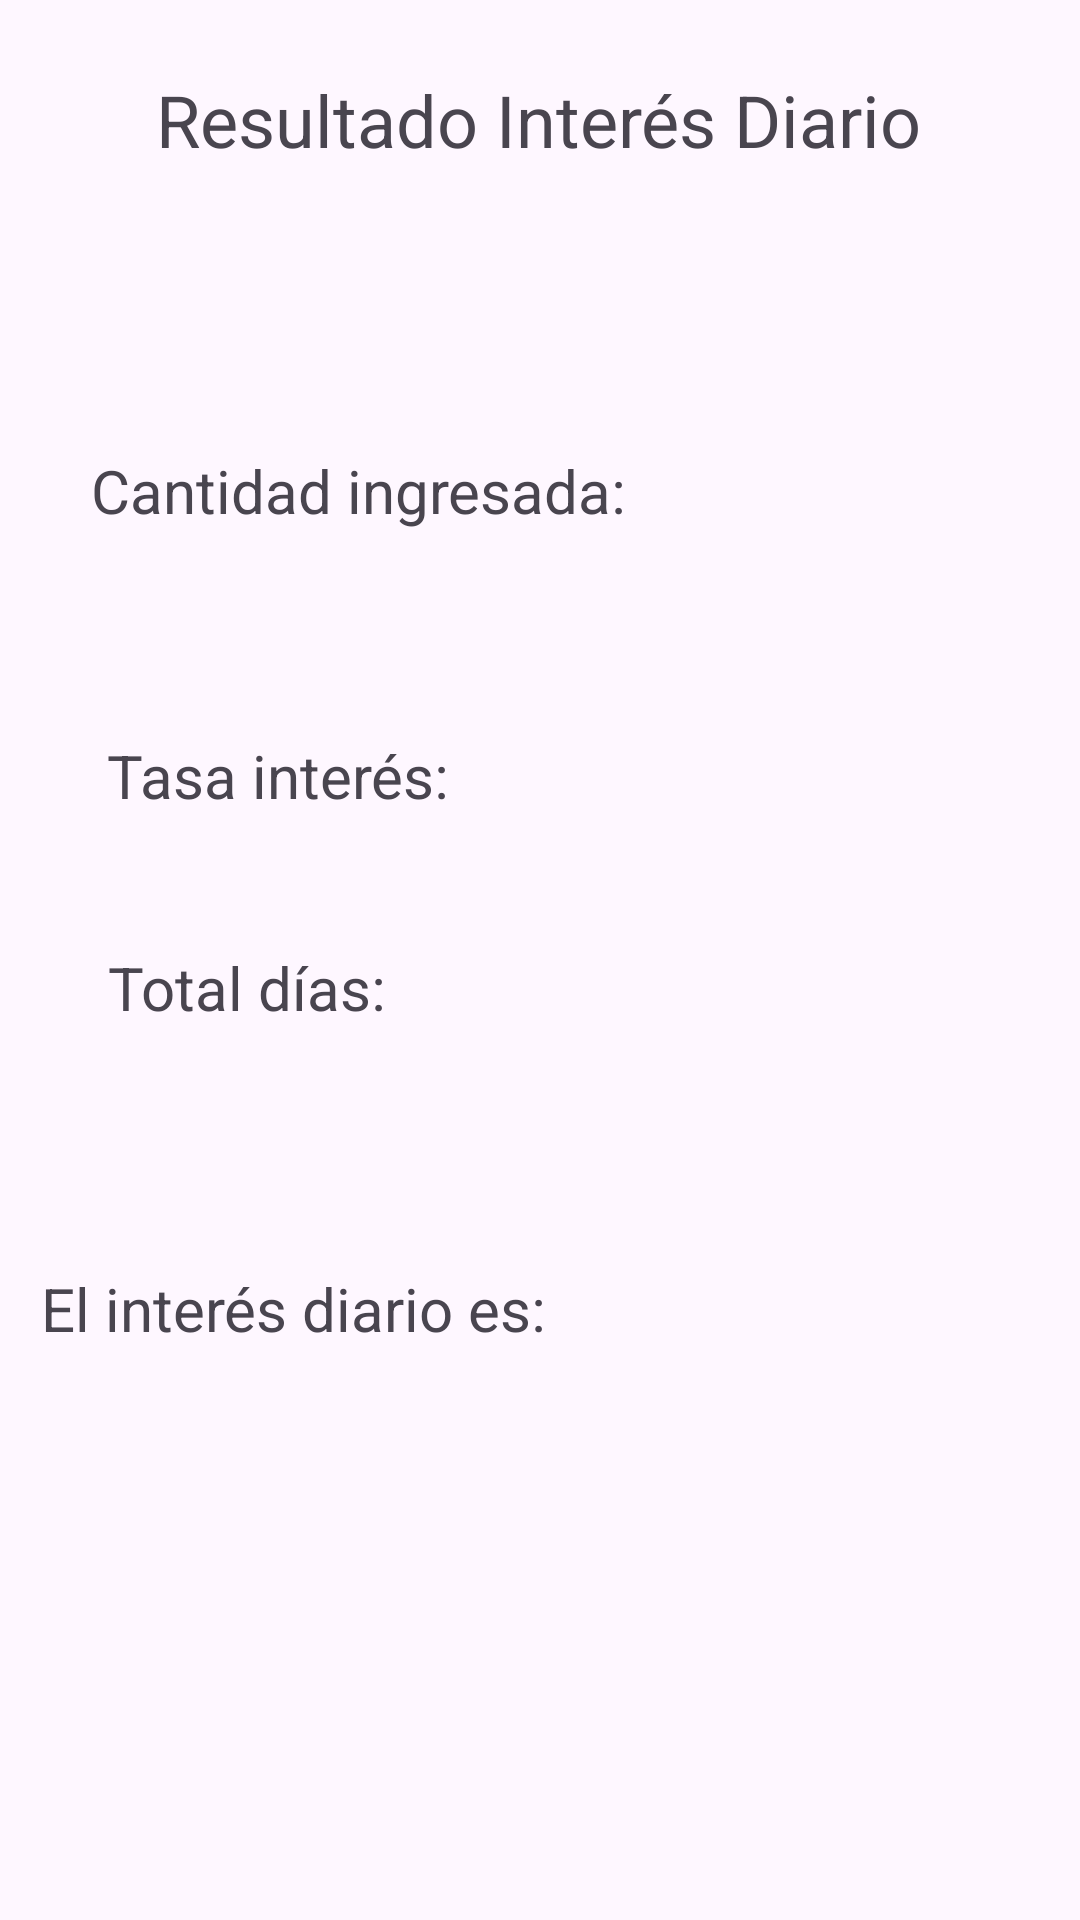

Layout XML and referenced resources for this Android screen:
<!-- AndroidManifest.xml: application theme Theme.PracticaGuia1 -->
<!-- res/layout/activity_resultado_calculadora.xml -->
<?xml version="1.0" encoding="utf-8"?>
<androidx.constraintlayout.widget.ConstraintLayout xmlns:android="http://schemas.android.com/apk/res/android"
    xmlns:app="http://schemas.android.com/apk/res-auto"
    xmlns:tools="http://schemas.android.com/tools"
    android:layout_width="match_parent"
    android:layout_height="match_parent"
    tools:context=".resultado_calculadora">

    <TextView
        android:id="@+id/tv_titulo_recibo"
        android:layout_width="wrap_content"
        android:layout_height="wrap_content"
        android:text="@string/tv_titulo_recibo"
        android:textSize="24dp"
        app:layout_constraintBottom_toBottomOf="parent"
        app:layout_constraintEnd_toEndOf="parent"
        app:layout_constraintHorizontal_bias="0.498"
        app:layout_constraintStart_toStartOf="parent"
        app:layout_constraintTop_toTopOf="parent"
        app:layout_constraintVertical_bias="0.039" />

    <TextView
        android:id="@+id/tv_tasa_interes_text"
        android:layout_width="wrap_content"
        android:layout_height="wrap_content"
        android:layout_marginTop="68dp"
        android:text="@string/tv_tasa_interes_text"
        android:textSize="20dp"
        app:layout_constraintEnd_toEndOf="parent"
        app:layout_constraintHorizontal_bias="0.145"
        app:layout_constraintStart_toStartOf="parent"
        app:layout_constraintTop_toBottomOf="@+id/tv_cant_dinero_text" />

    <TextView
        android:id="@+id/tv_dias_total_text"
        android:layout_width="wrap_content"
        android:layout_height="wrap_content"
        android:text="@string/tv_dias_total_text"
        android:textSize="20dp"
        app:layout_constraintBottom_toBottomOf="parent"
        app:layout_constraintEnd_toEndOf="parent"
        app:layout_constraintHorizontal_bias="0.135"
        app:layout_constraintStart_toStartOf="parent"
        app:layout_constraintTop_toBottomOf="@+id/tv_tasa_interes_text"
        app:layout_constraintVertical_bias="0.128" />

    <TextView
        android:id="@+id/tv_cant_dinero_text"
        android:layout_width="wrap_content"
        android:layout_height="wrap_content"
        android:text="@string/tv_cant_dinero_text"
        android:textSize="20dp"
        app:layout_constraintBottom_toBottomOf="parent"
        app:layout_constraintEnd_toEndOf="parent"
        app:layout_constraintHorizontal_bias="0.167"
        app:layout_constraintStart_toStartOf="parent"
        app:layout_constraintTop_toBottomOf="@+id/tv_titulo_recibo"
        app:layout_constraintVertical_bias="0.169" />

    <TextView
        android:id="@+id/tv_interes_diario"
        android:layout_width="wrap_content"
        android:layout_height="wrap_content"
        android:layout_marginTop="376dp"
        android:text="@string/tv_interes_diario"
        android:textSize="20dp"
        app:layout_constraintBottom_toBottomOf="parent"
        app:layout_constraintEnd_toEndOf="parent"
        app:layout_constraintHorizontal_bias="0.608"
        app:layout_constraintStart_toStartOf="parent"
        app:layout_constraintTop_toBottomOf="@+id/tv_titulo_recibo"
        app:layout_constraintVertical_bias="0.057" />


    <TextView
        android:id="@+id/tv_cant_dinero"
        android:layout_width="wrap_content"
        android:layout_height="wrap_content"
        android:layout_marginStart="32dp"
        android:layout_marginTop="108dp"
        android:text="@string/tv_cant_dinero"
        android:textSize="20dp"
        app:layout_constraintEnd_toEndOf="parent"
        app:layout_constraintHorizontal_bias="0.0"
        app:layout_constraintStart_toEndOf="@+id/tv_cant_dinero_text"
        app:layout_constraintTop_toBottomOf="@+id/tv_titulo_recibo" />

    <TextView
        android:id="@+id/tv_tasa_interes"
        android:layout_width="wrap_content"
        android:layout_height="wrap_content"
        android:layout_marginStart="76dp"
        android:layout_marginTop="68dp"
        android:text="@string/tv_tasa_interes"
        android:textSize="20dp"
        app:layout_constraintEnd_toEndOf="parent"
        app:layout_constraintHorizontal_bias="0.095"
        app:layout_constraintStart_toEndOf="@+id/tv_tasa_interes_text"
        app:layout_constraintTop_toBottomOf="@+id/tv_cant_dinero" />

    <TextView
        android:id="@+id/tv_interes_total"
        android:layout_width="wrap_content"
        android:layout_height="wrap_content"
        android:layout_marginTop="80dp"
        android:layout_marginEnd="36dp"
        android:text="@string/tv_interes_total"
        android:textSize="20dp"
        app:layout_constraintBottom_toBottomOf="parent"
        app:layout_constraintEnd_toStartOf="@+id/tv_interes_diario"
        app:layout_constraintHorizontal_bias="0.955"
        app:layout_constraintStart_toStartOf="parent"
        app:layout_constraintTop_toBottomOf="@+id/tv_dias_total_text"
        app:layout_constraintVertical_bias="0.0" />

    <TextView
        android:id="@+id/tv_dias_total"
        android:layout_width="wrap_content"
        android:layout_height="wrap_content"
        android:layout_marginStart="112dp"
        android:layout_marginTop="44dp"
        android:text="@string/tv_dias_total"
        android:textSize="20dp"
        app:layout_constraintStart_toEndOf="@+id/tv_dias_total_text"
        app:layout_constraintTop_toBottomOf="@+id/tv_tasa_interes" />

</androidx.constraintlayout.widget.ConstraintLayout>
<!-- resources referenced by this layout -->
<resources>
  <string name="tv_cant_dinero" />
  <string name="tv_cant_dinero_text">Cantidad ingresada:</string>
  <string name="tv_dias_total" />
  <string name="tv_dias_total_text">Total días:</string>
  <string name="tv_interes_diario" />
  <string name="tv_interes_total">El interés diario es: </string>
  <string name="tv_tasa_interes" />
  <string name="tv_tasa_interes_text">Tasa interés:</string>
  <string name="tv_titulo_recibo">Resultado Interés Diario</string>
  <style name="Theme.PracticaGuia1" parent="Base.Theme.PracticaGuia1" />
  <style name="Base.Theme.PracticaGuia1" parent="Theme.Material3.DayNight.NoActionBar">
          
          
      </style>
</resources>
